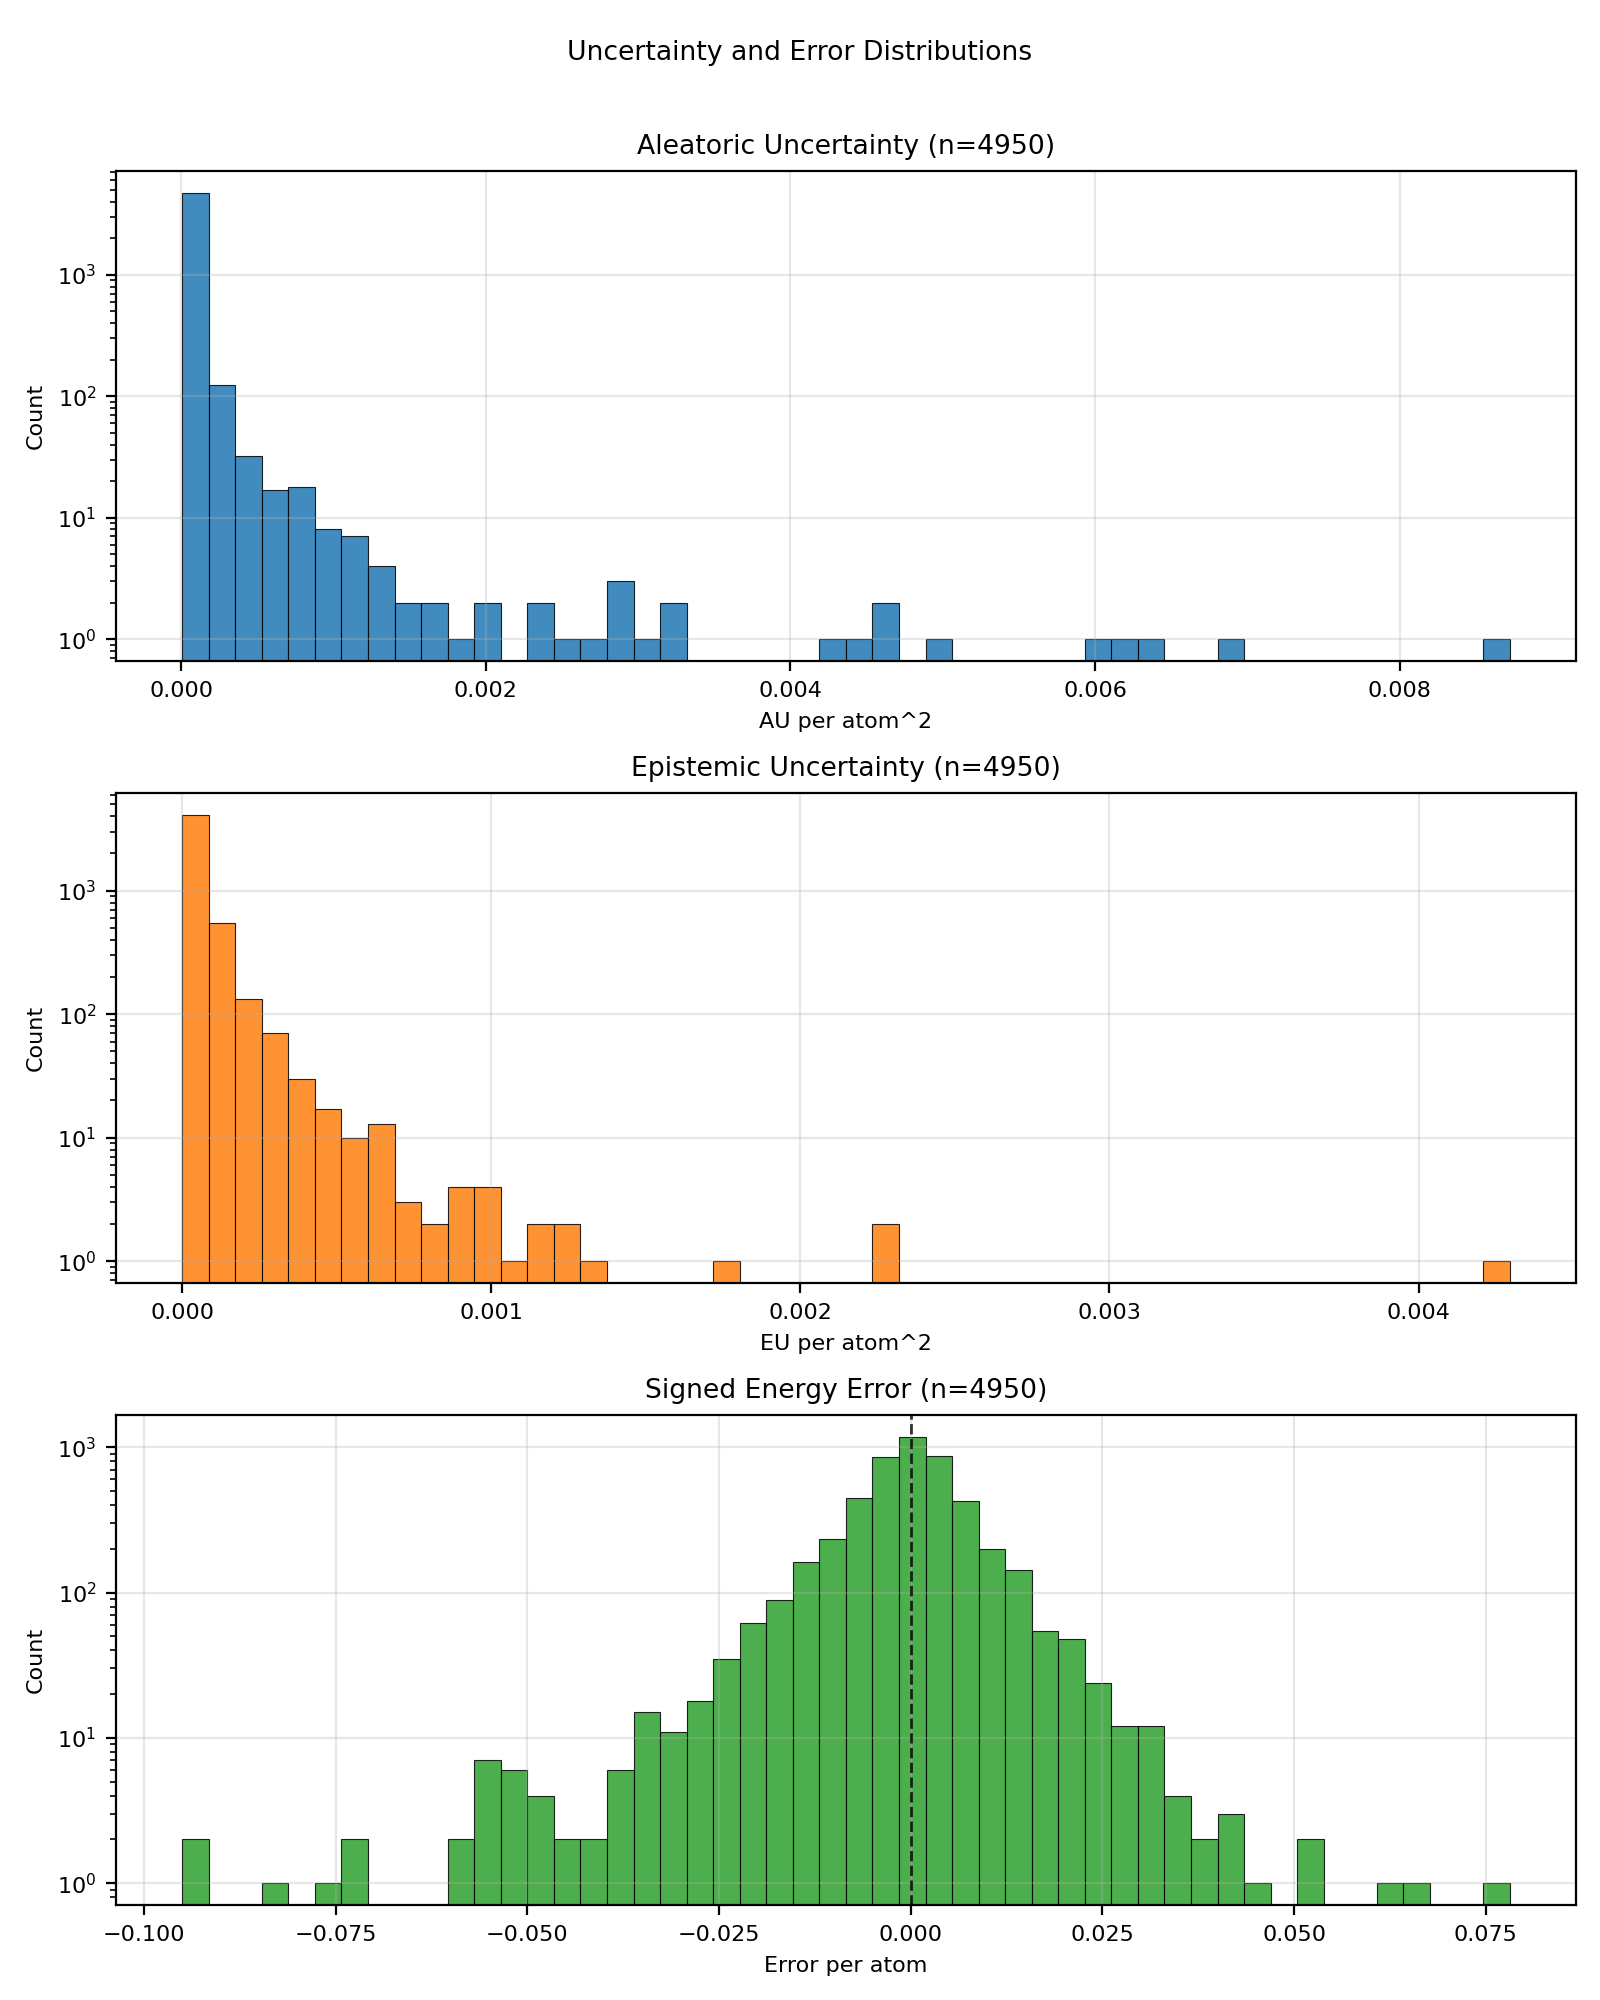

Data behind this chart, as committed beside it:
config_index, num_atoms, ref_energy, pred_energy, error, sq_error, aleatoric_var, epistemic_var, total_var
0, 22.0, -613.2, -613.2, 0.007629, 5.820766091346741e-05, 3.9282047509914264e-05, 1.4128349903330673e-05, 5.3410396503750235e-05
1, 22.0, -613.4, -613.4, -0.00177, 3.1329691410064697e-06, 1.64835018949816e-05, 1.1298805475234985e-05, 2.7782307370216586e-05
2, 22.0, -613.4, -613.4, 0.001648, 2.7157366275787354e-06, 1.801336111384444e-05, 1.718420571705792e-05, 3.5197568649891764e-05
3, 23.0, -675.4, -675.4, 0.006836, 4.673004150390625e-05, 3.4447049984009936e-05, 1.0841339644684922e-05, 4.528839053818956e-05
4, 23.0, -675.7, -675.7, 0.0009766, 9.5367431640625e-07, 1.4149428352538962e-05, 9.536556717648637e-06, 2.36859850701876e-05
5, 21.0, -598, -598, -0.004395, 1.9311904907226562e-05, 3.562770871212706e-05, 2.2836775315226987e-05, 5.846448402735405e-05
6, 21.0, -598.2, -598.2, -0.006775, 4.589930176734924e-05, 0.0001747, 2.3194030291051604e-05, 0.0001979
7, 22.0, -546.4, -546.4, -0.01636, 0.0002676, 0.0002035, 1.5936606359900907e-05, 0.0002195
8, 23.0, -611.6, -611.6, -0.0007935, 6.295740604400635e-07, 1.996390892600175e-05, 8.543580406694673e-06, 2.8507489332696423e-05
9, 24.0, -671.4, -671.4, 0.002258, 5.09992241859436e-06, 1.633178544580005e-05, 6.9396569415403064e-06, 2.327144284208771e-05
10, 24.0, -671.3, -671.3, 0.004272, 1.825392246246338e-05, 1.4208181710273493e-05, 4.946813078277046e-06, 1.915499524329789e-05
11, 26.0, -634.6, -634.6, 0.001831, 3.3527612686157227e-06, 3.229614958399907e-05, 3.057196590816602e-05, 6.286811549216509e-05
12, 23.0, -547.6, -547.6, -0.002319, 5.379319190979004e-06, 0.0001334, 9.430945283384062e-06, 0.0001428
13, 24.0, -609.8, -609.8, -0.003052, 9.313225746154785e-06, 2.8098995244363323e-05, 1.063421404978726e-05, 3.873321111313999e-05
14, 24.0, -502.3, -502.3, 0.001678, 2.8172507882118225e-06, 1.919812166306656e-05, 1.2730900380120147e-05, 3.192902295268141e-05
15, 25.0, -563.8, -563.8, 0.00592, 3.505125641822815e-05, 9.82400742941536e-05, 0.000299, 0.0003972
16, 26.0, -621, -621, 0.002747, 7.543712854385376e-06, 1.6357662389054894e-05, 7.77989589550998e-06, 2.4137558284564875e-05
17, 26.0, -620.9, -620.9, -0.0004883, 2.384185791015625e-07, 3.909358201781288e-05, 2.676676922419574e-05, 6.586035306099802e-05
18, 24.0, -441, -441, -0.008179, 6.689131259918213e-05, 1.646457712922711e-05, 6.101839062466752e-06, 2.256641528219916e-05
19, 26.0, -521.4, -521.4, 0.004578, 2.0954757928848267e-05, 2.571601180534344e-05, 5.380250513553619e-06, 3.1096264137886465e-05
20, 27.0, -577.9, -577.9, 0.0003662, 1.341104507446289e-07, 1.6642316040815786e-05, 7.233954875118798e-06, 2.3876271370681934e-05
21, 28.0, -590.4, -590.3, 0.008057, 6.490945816040039e-05, 4.3857104174094275e-05, 8.52391094667837e-05, 0.0001291
22, 33.0, -811.1, -811.1, 0.007507, 5.63599169254303e-05, 4.494194217841141e-05, 8.986704415292479e-06, 5.392864841269329e-05
23, 26.0, -464.4, -464.4, 0.006439, 4.146341234445572e-05, 0.0002581, 0.0002464, 0.0005044
24, 29.0, -539.2, -539.2, -0.001099, 1.2069940567016602e-06, 1.913405503728427e-05, 1.8924474716186523e-06, 2.1026502508902922e-05
25, 29.0, -539.2, -539.2, 0.0003052, 9.313225746154785e-08, 1.6499854609719478e-05, 1.0802968972711824e-05, 2.73028235824313e-05
26, 29.0, -539.3, -539.3, 0.0, 0.0, 1.1869843547174241e-05, 6.82193785905838e-06, 1.8691782315727323e-05
27, 30.0, -589.5, -589.5, -0.0007324, 5.364418029785156e-07, 1.8916431145044044e-05, 9.549781680107117e-06, 2.846621282515116e-05
28, 31.0, -636.4, -636.4, -6.103515625e-05, 3.725290298461914e-09, 3.5600758565124124e-05, 1.7939135432243347e-05, 5.353989399736747e-05
29, 33.0, -721.9, -721.9, 0.004578, 2.0954757928848267e-05, 2.1129906599526294e-05, 1.4298222595243715e-05, 3.542812919477001e-05
30, 33.0, -721.9, -721.9, 0.004395, 1.9311904907226562e-05, 1.5124805031518918e-05, 7.426179763569962e-06, 2.255098479508888e-05
31, 35.0, -797.5, -797.5, -0.002502, 6.2622129917144775e-06, 1.7886204659589566e-05, 1.0269694030284882e-05, 2.8155898689874448e-05
32, 35.0, -797.5, -797.5, 0.001526, 2.3283064365386963e-06, 2.120944373018574e-05, 1.115165650844574e-05, 3.236110205762088e-05
33, 35.0, -797.5, -797.5, 0.002014, 4.056841135025024e-06, 1.8955723135150038e-05, 1.036040521285031e-05, 2.9316128348000348e-05
34, 35.0, -797.5, -797.5, 0.004578, 2.0954757928848267e-05, 1.6320916984113865e-05, 7.248297151818406e-06, 2.356921322643757e-05
35, 27.0, -468.9, -468.9, 0.002655, 7.049180567264557e-06, 1.4668528820038773e-05, 2.268236130475998e-06, 1.693676495051477e-05
36, 28.0, -525.2, -525.2, -0.0003662, 1.341104507446289e-07, 1.2124774912081193e-05, 1.1060573342547286e-05, 2.318534825462848e-05
37, 28.0, -525.1, -525.1, -0.001343, 1.8030405044555664e-06, 0.0002838, 9.361281627207063e-06, 0.0002932
38, 28.0, -432.7, -432.7, 0.001038, 1.0766088962554932e-06, 4.205141885904595e-05, 3.801151251536794e-05, 8.00629350123927e-05
39, 28.0, -432.7, -432.7, 0.008606, 7.406249642372131e-05, 3.988077151007019e-05, 2.9365532100200653e-05, 6.924630724824965e-05
40, 29.0, -488.5, -488.5, -0.002686, 7.212162017822266e-06, 0.0001077, 7.86404143582331e-06, 0.0001156
41, 29.0, -488.4, -488.4, 0.003967, 1.5739351511001587e-05, 1.812578375393059e-05, 1.0168505468755029e-05, 2.829428922268562e-05
42, 34.0, -684.8, -684.8, 0.004333, 1.877918839454651e-05, 1.749440525600221e-05, 7.828324669389986e-06, 2.5322729925392196e-05
43, 36.0, -760.4, -760.4, 0.002747, 7.543712854385376e-06, 1.9625209461082704e-05, 3.3060089208447607e-06, 2.293121906404849e-05
44, 36.0, -760.4, -760.4, -0.0004883, 2.384185791015625e-07, 1.8975593775394373e-05, 2.9351563171076123e-06, 2.1910749637754634e-05
45, 33.0, -598.9, -598.9, 0.001038, 1.0766088962554932e-06, 2.294777186762076e-05, 5.511194558494026e-06, 2.8458965971367434e-05
46, 31.0, -541.3, -541.3, -0.002869, 8.229166269302368e-06, 2.5677551093394868e-05, 2.746116297203116e-05, 5.3138712246436626e-05
47, 31.0, -541.3, -541.3, 0.002258, 5.09992241859436e-06, 3.257454955019057e-05, 3.5528279113350436e-05, 6.810283230151981e-05
48, 32.0, -588.3, -588.3, 0.001099, 1.2069940567016602e-06, 1.4180835933075286e-05, 6.241723895072937e-06, 2.0422559828148223e-05
49, 32.0, -588.5, -588.5, -0.00177, 3.1329691410064697e-06, 1.456561585655436e-05, 1.2813136436307104e-06, 1.5846930182306096e-05
51, 33.0, -554.2, -554.2, -0.0007324, 5.364418029785156e-07, 2.0427052731974982e-05, 1.4635734260082245e-05, 3.506278881104663e-05
52, 39.0, -726.6, -726.6, 0.004272, 1.825392246246338e-05, 2.0236844648025e-05, 5.856528787262505e-06, 2.6093373890034854e-05
53, 32.0, -426.8, -426.8, -0.0006104, 3.725290298461914e-07, 1.3400334864854813e-05, 1.6279052488243906e-06, 1.5028240341052879e-05
54, 33.0, -475.9, -475.9, -0.0006714, 4.507601261138916e-07, 3.74755181837827e-05, 3.922870291717118e-06, 4.139838711125776e-05
55, 34.0, -521.9, -521.9, 0.004089, 1.6722828149795532e-05, 2.538571243348997e-05, 3.353469219291583e-05, 5.89204064453952e-05
56, 36.0, -606.7, -606.7, 0.007141, 5.099549889564514e-05, 1.971992605831474e-05, 9.039044016390108e-06, 2.8758970074704848e-05
57, 36.0, -606.7, -606.7, -0.0002441, 5.960464477539063e-08, 1.2830641026084777e-05, 6.910227057232987e-06, 1.9740868083317764e-05
58, 31.0, -410.2, -410.2, -0.003235, 1.0464340448379517e-05, 5.353400410967879e-05, 3.3481093851150945e-05, 8.701509796082973e-05
59, 31.0, -410.5, -410.5, -0.001038, 1.0766088962554932e-06, 1.3472565115080215e-05, 2.448586656100815e-06, 1.592115222592838e-05
60, 32.0, -380.5, -380.5, 6.103515625e-05, 3.725290298461914e-09, 0.000101, 3.0600233003497124e-05, 0.0001316
... 4,890 more rows
